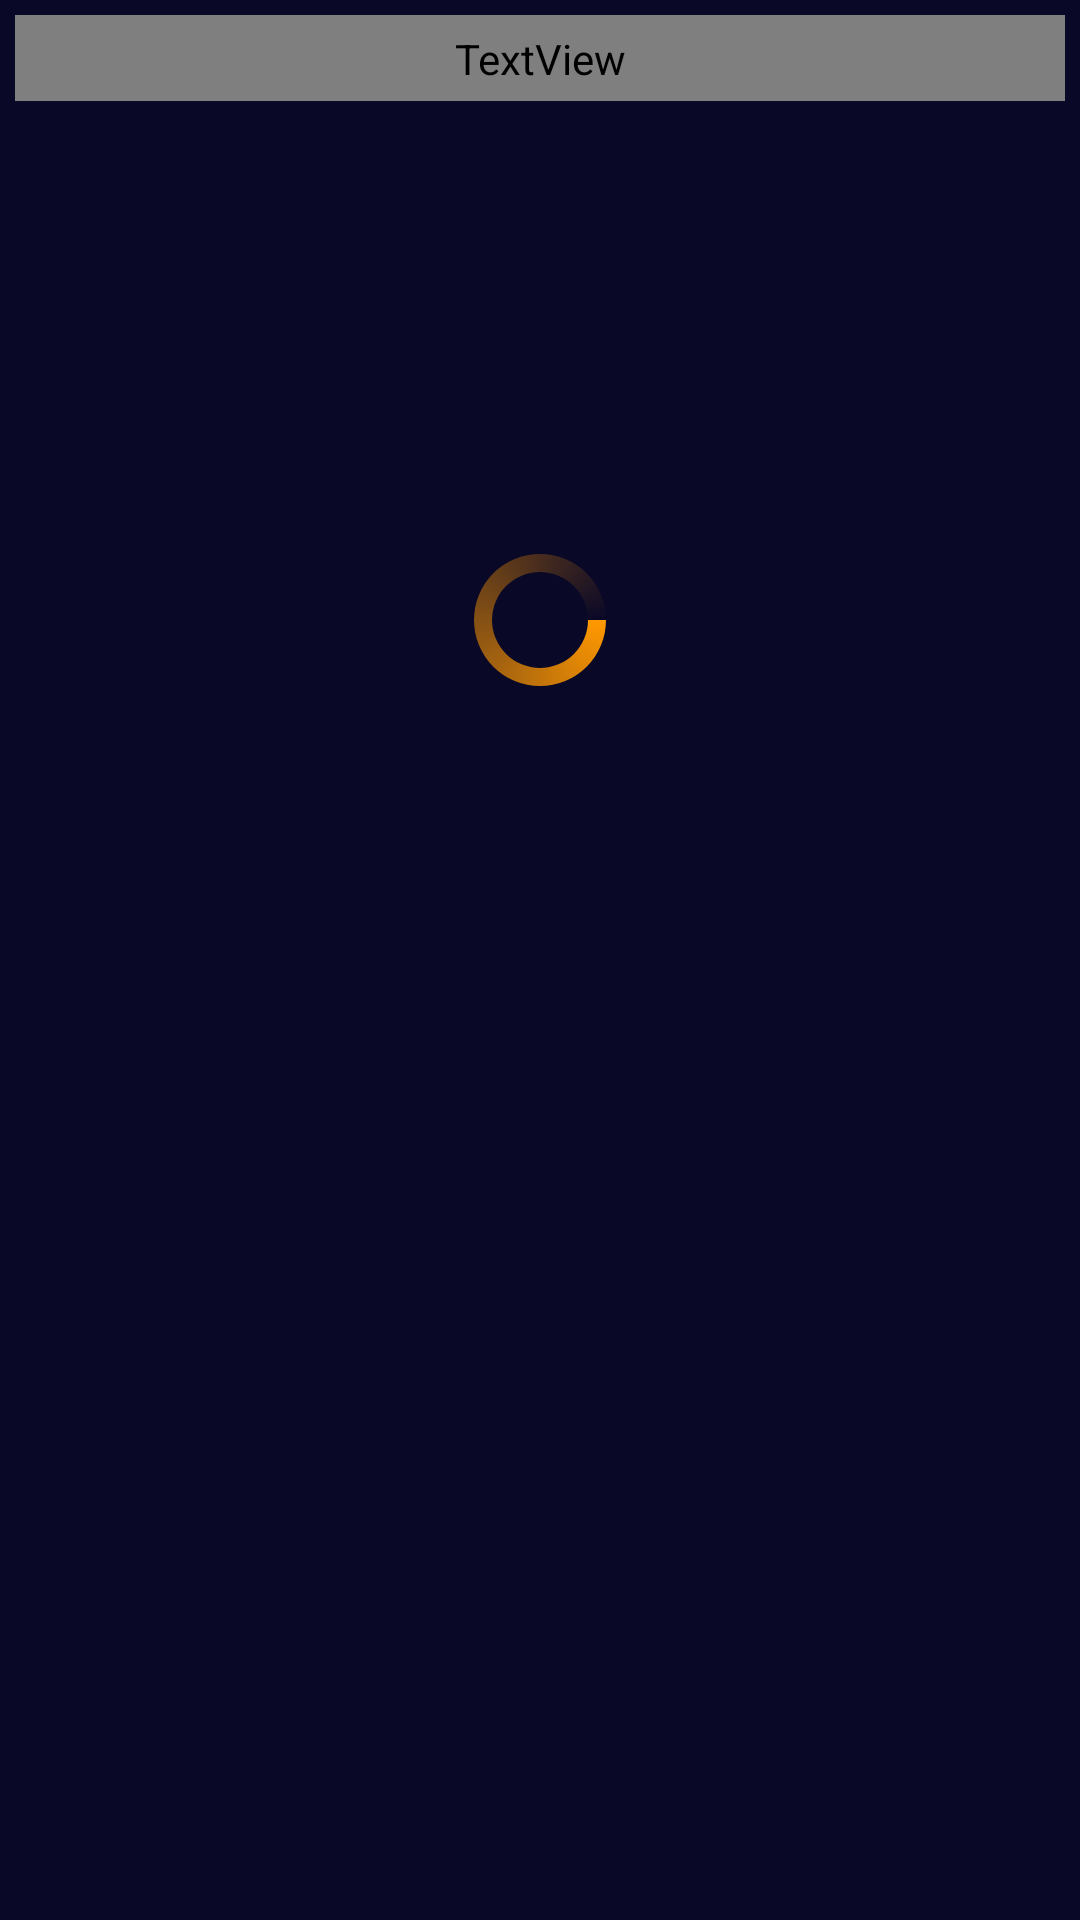

Write the Android layout XML for this screen, with the resource values it uses.
<!-- AndroidManifest.xml: application theme Theme.MyApplication -->
<!-- res/layout/fragment_personal_account.xml -->
<?xml version="1.0" encoding="utf-8"?>
<LinearLayout xmlns:android="http://schemas.android.com/apk/res/android"
    xmlns:tools="http://schemas.android.com/tools"
    android:layout_width="match_parent"
    android:layout_height="match_parent"
    android:orientation="vertical"
    tools:context=".PersonalAccountFragment">


    <TextView
        android:id="@+id/PersonalAccountText"
        android:layout_width="match_parent"
        android:layout_height="0dp"
        android:layout_weight="0.1"
        android:text="My Books"
        android:textSize="40dp"
        android:textColor="@color/white"
        android:gravity="center_vertical"
        android:layout_margin="5dp"
        android:padding="5dp"
        android:layout_marginLeft="4dp"
        android:fontFamily="@font/baloo_paaji_2_medium"
        />

    <Space
        android:id="@+id/spaceAboveProgressBarPersonalAccount"
        android:layout_width="match_parent"
        android:layout_height="0dp"
        android:layout_weight="0.5"></Space>
    <ProgressBar
        android:id="@+id/PersonalAccountProgressBar"
        android:layout_width="wrap_content"
        android:layout_height="wrap_content"
        android:layout_centerInParent="true"
        android:layout_gravity="center"
        android:indeterminate="true"
        android:indeterminateDrawable="@drawable/progress_bar"
        />
    <Space
        android:id="@+id/spaceUnderProgressBarPersonalAccount"
        android:layout_width="match_parent"
        android:layout_height="0dp"
        android:layout_weight="0.5"></Space>
    <androidx.recyclerview.widget.RecyclerView
        android:id="@+id/PersonalAccountRecyclerView"
        android:layout_width="match_parent"
        android:layout_height="0dp"
        android:layout_gravity="center"
        android:layout_margin="3dp"
        android:padding="3dp"
        android:layout_weight="0.9"
        />

</LinearLayout>
<!-- resources referenced by this layout -->
<resources>
  <color name="white">#FFFFFFFF</color>
  <!-- drawable progress_bar (drawable) -->
  <?xml version="1.0" encoding="utf-8"?>
  <rotate
      xmlns:android="http://schemas.android.com/apk/res/android"
      android:fromDegrees="0"
      android:pivotX="50%"
      android:pivotY="50%"
      android:toDegrees="360">
  
      
      <shape
          android:innerRadiusRatio="3"
          android:shape="ring"
          android:thicknessRatio="8"
          android:useLevel="false">
  
          
          <size
              android:width="76dip"
              android:height="76dip" />
  
          
          <gradient
              android:angle="0"
              android:endColor="#00ffffff"
              android:startColor="#FF9800"
              android:type="sweep"
              android:useLevel="false" />
      </shape>
  
  </rotate>
  <style name="Theme.MyApplication" parent="Base.Theme.MyApplication" />
  <style name="Base.Theme.MyApplication" parent="Theme.Material3.DayNight.NoActionBar">
          
          <item name="android:windowActivityTransitions">true</item>
  
          
  
  
  <item name="actionBarTheme">@style/Theme.AppCompat.DayNight.DarkActionBar</item>
          <item name="actionBarStyle">@style/Theme.AppCompat.DayNight.DarkActionBar</item>
          
  
          <item name="android:windowSharedElementEnterTransition">
              @transition/change_image_transform</item>
          <item name="android:windowSharedElementExitTransition">
              @transition/change_image_transform</item>
          <item name="android:windowBackground">@color/darkBlue</item>
      </style>
  <color name="darkBlue">#0A0827</color>
</resources>
